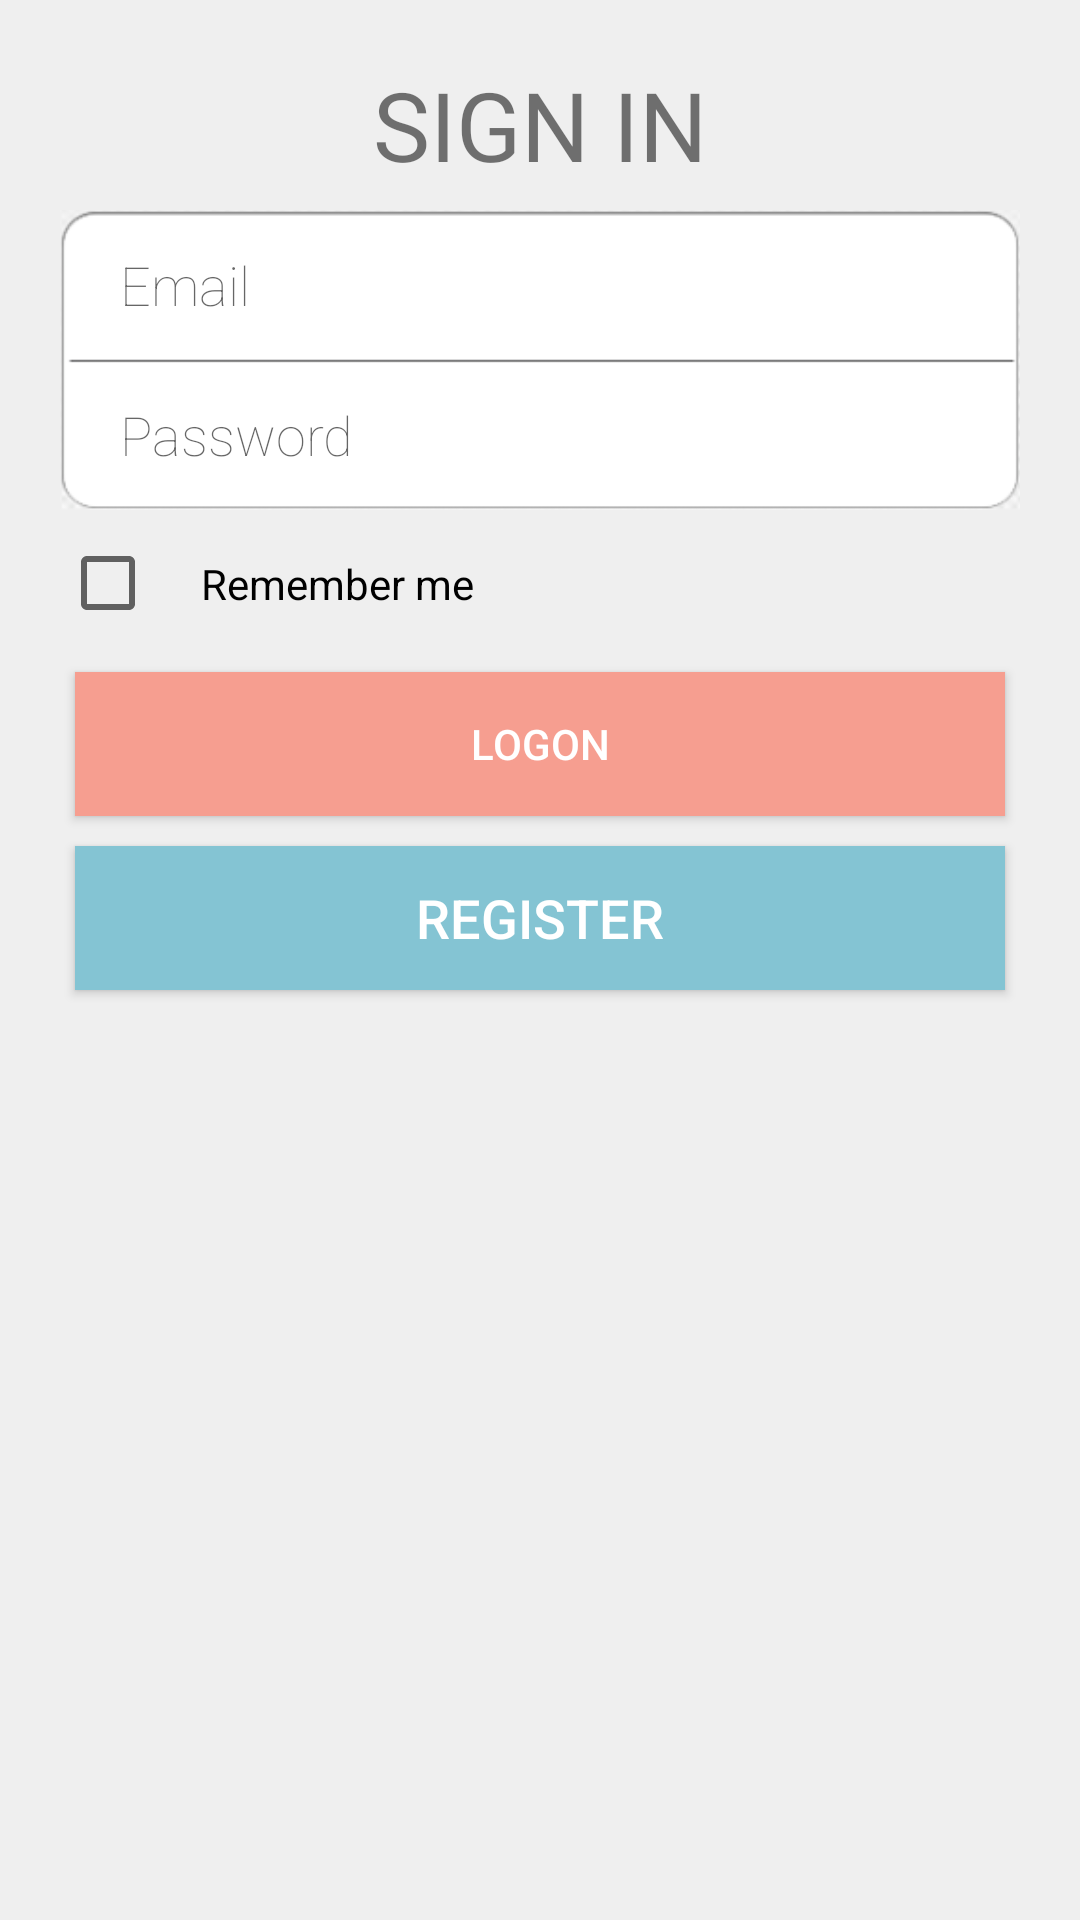

Android layout source for this screen:
<!-- AndroidManifest.xml: application theme FastReaches.Theme -->
<!-- res/layout/activity_signin.xml -->
<?xml version="1.0" encoding="utf-8"?>
<ScrollView xmlns:android="http://schemas.android.com/apk/res/android"
    android:layout_width="match_parent"
    android:layout_height="match_parent"
    android:background="#efefef">
    <FrameLayout
        android:layout_width="match_parent"
        android:layout_height="wrap_content">
        <LinearLayout
            android:layout_width="match_parent"
            android:layout_height="wrap_content"
            android:layout_gravity="center"
            android:orientation="vertical"
            android:padding="20dp">
            <TextView
                android:layout_width="match_parent"
                android:layout_height="40dp"
                android:layout_marginBottom="10dp"
                android:fontFamily="sans-serif-thin"
                android:gravity="center"
                android:text="SIGN IN"
                android:textSize="32sp"
                android:textStyle="normal|bold" />
            <LinearLayout
                android:id="@+id/sign_in_form_container"
                android:layout_width="match_parent"
                android:layout_height="100dp"
                android:background="@drawable/login_box"
                android:orientation="vertical"
                android:paddingStart="20dp"
                android:paddingEnd="20dp">
                <EditText
                    android:id="@+id/et_userEmail"
                    android:layout_width="match_parent"
                    android:layout_height="0dp"
                    android:layout_weight="1"
                    android:background="@android:color/transparent"
                    android:ems="10"
                    android:fontFamily="sans-serif-thin"
                    android:hint="Email"
                    android:inputType="textEmailAddress"
                    android:textStyle="normal|normal">
                </EditText>
                <EditText
                    android:id="@+id/et_userPassword"
                    android:layout_width="match_parent"
                    android:layout_height="0dp"
                    android:layout_weight="1"
                    android:background="@android:color/transparent"
                    android:ems="10"
                    android:fontFamily="sans-serif-thin"
                    android:hint="Password"
                    android:inputType="textPassword"
                    android:textStyle="normal|normal" />
            </LinearLayout>
            <CheckBox
                android:id="@+id/cb_autoLogin"
                android:layout_width="match_parent"
                android:layout_height="wrap_content"
                android:padding="15dp"
                android:text="Remember me" />
            <Button
                android:id="@+id/but_loginButton"
                android:layout_width="match_parent"
                android:layout_height="wrap_content"
                android:layout_margin="5dp"
                android:layout_weight="3"
                android:background="@color/bg_peach"
                android:onClick="loginClick"
                android:text="Logon"
                android:textColor="@android:color/white" />
            <Button
                android:id="@+id/tv_register"
                android:layout_width="match_parent"
                android:layout_height="wrap_content"
                android:layout_margin="5dp"
                android:layout_weight="3"
                android:background="@color/button_blue"
                android:onClick="registerClick"
                android:text="Register"
                android:textColor="@android:color/white"
                android:textSize="18sp" />
        </LinearLayout>
    </FrameLayout>
</ScrollView>
<!-- resources referenced by this layout -->
<resources>
  <color name="bg_peach">#F69E90</color>
  <color name="button_blue">#84C4D3</color>
  <!-- drawable login_box: png bitmap (drawable-hdpi, 2996 bytes) -->
  <style name="FastReaches.Theme" parent="Theme.AppCompat.Light.DarkActionBar">
          <item name="android:actionBarStyle">@style/ActionBarAppTheme</item>
          <item name="actionBarStyle">@style/ActionBarAppTheme</item>
          <item name="android:windowActionBar">false</item>
          <item name="windowActionBar">false</item>
          <item name="drawerArrowStyle">@style/ActionBarAppTheme.DrawerArrowStyle</item>
      </style>
  <style name="ActionBarAppTheme" parent="@style/ThemeOverlay.AppCompat.Dark.ActionBar">
          <item name="android:background">@color/action_bar</item>
          <item name="background">@color/action_bar</item> 
  
          <item name="android:titleTextStyle">@style/ActionBarAppTheme.TitleTextStyle</item>
          <item name="titleTextStyle">@style/ActionBarAppTheme.TitleTextStyle</item> 
  
          <item name="android:displayOptions">showHome|homeAsUp|showTitle</item>
          <item name="displayOptions">showHome|homeAsUp|showTitle</item> 
  
          
          <item name="android:icon">@android:color/transparent</item>
          <item name="icon">@android:color/transparent</item> 
      </style>
  <style name="ActionBarAppTheme.DrawerArrowStyle" parent="Widget.AppCompat.DrawerArrowToggle">
          <item name="color">@android:color/white</item>
      </style>
  <color name="action_bar">#810081</color>
  <style name="ActionBarAppTheme.TitleTextStyle" parent="@style/TextAppearance.AppCompat">
          <item name="android:textColor">@android:color/white</item>
          <item name="android:textStyle">bold</item>
      </style>
</resources>
